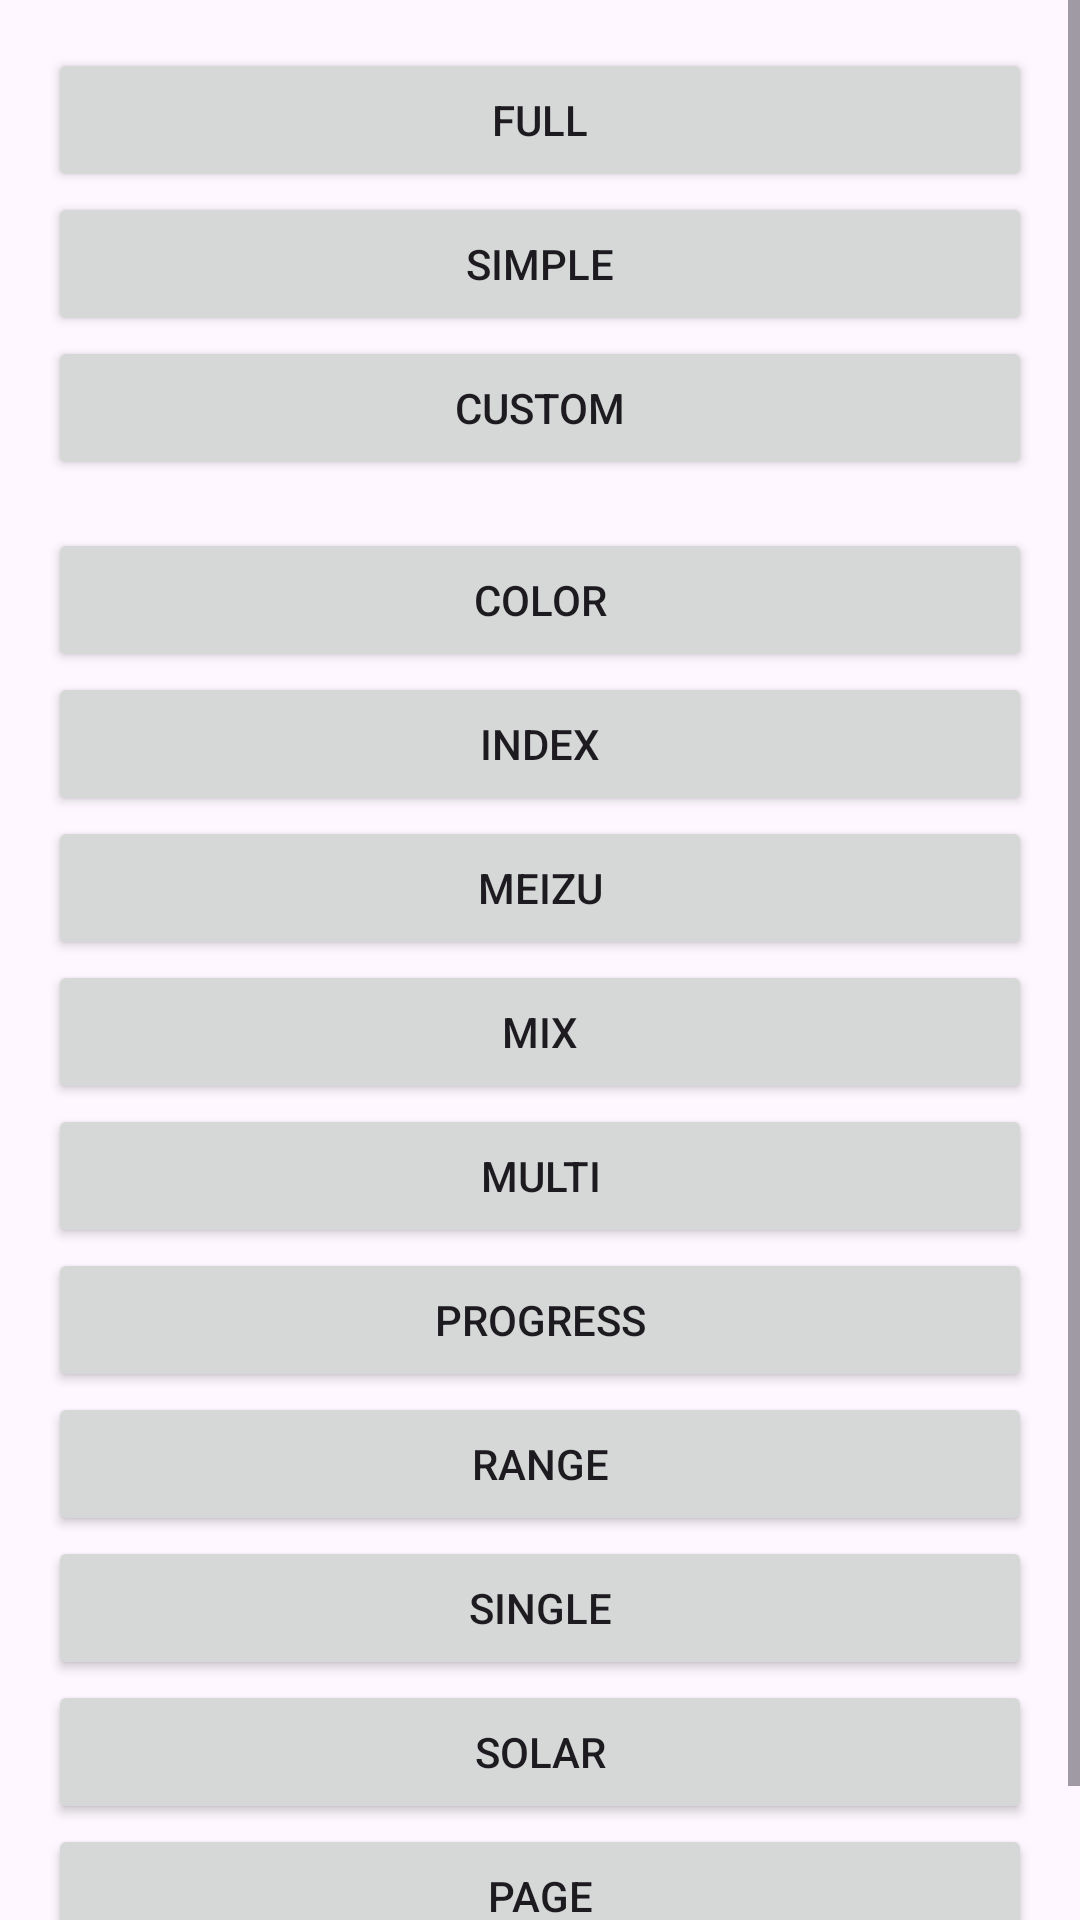

Layout XML and referenced resources for this Android screen:
<!-- AndroidManifest.xml: application theme Theme.CaleViewDemo -->
<!-- res/layout/activity_main.xml -->
<?xml version="1.0" encoding="utf-8"?>
<androidx.constraintlayout.widget.ConstraintLayout xmlns:android="http://schemas.android.com/apk/res/android"
    xmlns:app="http://schemas.android.com/apk/res-auto"
    xmlns:tools="http://schemas.android.com/tools"
    android:layout_width="match_parent"
    android:layout_height="match_parent"
    tools:context=".MainActivity">

    <androidx.constraintlayout.widget.Guideline
        android:id="@+id/guideline"
        android:layout_width="wrap_content"
        android:layout_height="wrap_content"
        android:orientation="horizontal"
        app:layout_constraintGuide_percent="0.05" />

    <ScrollView
        android:layout_width="match_parent"
        android:layout_height="wrap_content"
        app:layout_constraintEnd_toEndOf="parent"
        app:layout_constraintStart_toStartOf="parent"
        app:layout_constraintTop_toTopOf="parent">

        <LinearLayout
            android:layout_width="match_parent"
            android:layout_height="wrap_content"
            android:layout_margin="16dp"
            android:layout_marginTop="16dp"
            android:gravity="center_horizontal"
            android:orientation="vertical">

            <Button
                android:id="@+id/full"
                android:layout_width="match_parent"
                android:layout_height="wrap_content"
                android:text="Full" />

            <Button
                android:id="@+id/simple"
                android:layout_width="match_parent"
                android:layout_height="wrap_content"
                android:text="Simple" />

            <Button
                android:id="@+id/custom"
                android:layout_width="match_parent"
                android:layout_height="wrap_content"
                android:text="Custom" />

            <Button
                android:id="@+id/color"
                android:layout_width="match_parent"
                android:layout_height="wrap_content"
                android:layout_marginTop="16dp"
                android:text="Color" />

            <Button
                android:id="@+id/index"
                android:layout_width="match_parent"
                android:layout_height="wrap_content"
                android:text="Index" />

            <Button
                android:id="@+id/meizu"
                android:layout_width="match_parent"
                android:layout_height="wrap_content"
                android:text="Meizu" />

            <Button
                android:id="@+id/mix"
                android:layout_width="match_parent"
                android:layout_height="wrap_content"
                android:text="Mix" />

            <Button
                android:id="@+id/multi"
                android:layout_width="match_parent"
                android:layout_height="wrap_content"
                android:text="Multi" />

            <Button
                android:id="@+id/progress"
                android:layout_width="match_parent"
                android:layout_height="wrap_content"
                android:text="Progress" />

            <Button
                android:id="@+id/range"
                android:layout_width="match_parent"
                android:layout_height="wrap_content"
                android:text="Range" />

            <Button
                android:id="@+id/single"
                android:layout_width="match_parent"
                android:layout_height="wrap_content"
                android:text="Single" />

            <Button
                android:id="@+id/solar"
                android:layout_width="match_parent"
                android:layout_height="wrap_content"
                android:text="Solar" />

            <Button
                android:id="@+id/page"
                android:layout_width="match_parent"
                android:layout_height="wrap_content"
                android:layout_marginBottom="32dp"
                android:text="Page" />
        </LinearLayout>
    </ScrollView>
</androidx.constraintlayout.widget.ConstraintLayout>
<!-- resources referenced by this layout -->
<resources>
  <style name="Theme.CaleViewDemo" parent="Base.Theme.CaleViewDemo" />
  <style name="Base.Theme.CaleViewDemo" parent="Theme.Material3.DayNight.NoActionBar">
          
          
      </style>
</resources>
